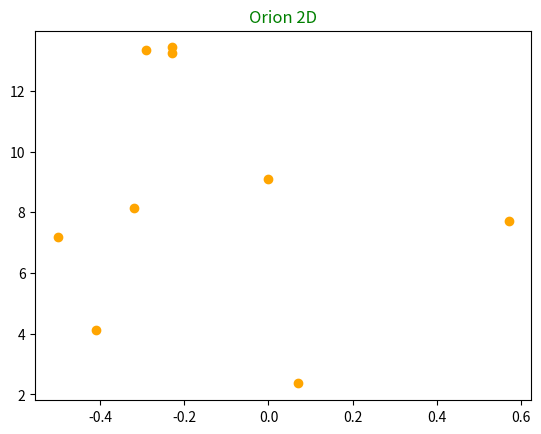
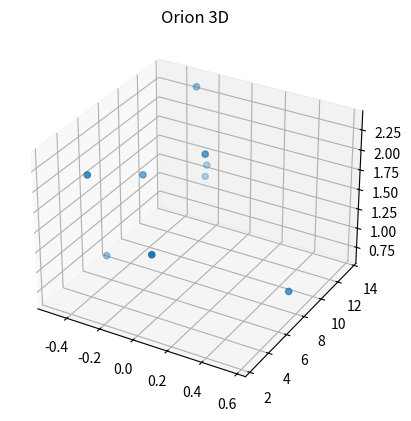

Write the Python code that produced these figures, in order.

# coding: utf-8

# ## Project: Visualizing the Orion Constellation
# 
# In this project you are Dr. Jillian Bellovary, a real-life astronomer for the Hayden Planetarium at the American Museum of Natural History. As an astronomer, part of your job is to study the stars. You've recently become interested in the constellation Orion, a collection of stars that appear in our night sky and form the shape of [Orion](https://en.wikipedia.org/wiki/Orion_(constellation)), a warrior God from ancient Greek mythology. 
# 
# As a researcher on the Hayden Planetarium team, you are in charge of visualizing the Orion constellation in 3D using the Matplotlib function `.scatter()`. To learn more about the `.scatter()` you can see the Matplotlib documentation [here](https://matplotlib.org/api/_as_gen/matplotlib.pyplot.scatter.html). 
# 
# You will create a rotate-able visualization of the position of the Orion's stars and get a better sense of their actual positions. To achieve this, you will be mapping real data from outer space that maps the position of the stars in the sky
# 
# The goal of the project is to understand spatial perspective. Once you visualize Orion in both 2D and 3D, you will be able to see the difference in the constellation shape humans see from earth versus the actual position of the stars that make up this constellation. 
# 
# <img src="https://upload.wikimedia.org/wikipedia/commons/9/91/Orion_constellation_with_star_labels.jpg" alt="Orion" style="width: 400px;"/>
# 
# 

# ## 1. Set-Up
# The following set-up is new and specific to the project. It is very similar to the way you have imported Matplotlib in previous lessons.
# 
# + Add `%matplotlib notebook` in the cell below. This is a new statement that you may not have seen before. It will allow you to be able to rotate your visualization in this jupyter notebook.
# 
# + We will be using a subset of Matplotlib: `matplotlib.pyplot`. Import the subset as you have been importing it in previous lessons: `from matplotlib import pyplot as plt`
# 
# 
# + In order to see our 3D visualization, we also need to add this new line after we import Matplotlib:
# `from mpl_toolkits.mplot3d import Axes3D`
# 

# In[23]:


get_ipython().magic(u'matplotlib notebook')
from matplotlib import pyplot as plt
from mpl_toolkits.mplot3d import Axes3D


# ## 2. Get familiar with real data
# 
# Astronomers describe a star's position in the sky by using a pair of angles: declination and right ascension. Declination is similar to longitude, but it is projected on the celestian fear. Right ascension is known as the "hour angle" because it accounts for time of day and earth's rotaiton. Both angles are relative to the celestial equator. You can learn more about star position [here](https://en.wikipedia.org/wiki/Star_position).
# 
# The `x`, `y`, and `z` lists below are composed of the x, y, z coordinates for each star in the collection of stars that make up the Orion constellation as documented in a paper by Nottingham Trent Univesity on "The Orion constellation as an installation" found [here](https://arxiv.org/ftp/arxiv/papers/1110/1110.3469.pdf).
# 
# Spend some time looking at `x`, `y`, and `z`, does each fall within a range?

# In[24]:


# Orion
x = [-0.41, 0.57, 0.07, 0.00, -0.29, -0.32,-0.50,-0.23, -0.23]
y = [4.12, 7.71, 2.36, 9.10, 13.35, 8.13, 7.19, 13.25,13.43]
z = [2.06, 0.84, 1.56, 2.07, 2.36, 1.72, 0.66, 1.25,1.38]


# ## 3. Create a 2D Visualization
# 
# Before we visualize the stars in 3D, let's get a sense of what they look like in 2D. 
# 
# Create a figure for the 2d plot and save it to a variable name `fig`. (hint: `plt.figure()`)
# 
# Add your subplot `.add_subplot()` as the single subplot, with `1,1,1`.(hint: `add_subplot(1,1,1)`)
# 
# Use the scatter [function](https://matplotlib.org/api/_as_gen/matplotlib.pyplot.scatter.html) to visualize your `x` and `y` coordinates. (hint: `.scatter(x,y)`)
# 
# Render your visualization. (hint: `plt.show()`)
# 
# Does the 2D visualization look like the Orion constellation we see in the night sky? Do you recognize its shape in 2D? There is a curve to the sky, and this is a flat visualization, but we will visualize it in 3D in the next step to get a better sense of the actual star positions. 

# In[25]:


fig=plt.figure()


# In[26]:


ax=fig.add_subplot(1,1,1)


# In[27]:


ax.scatter(x,y,color="orange")


# In[28]:


plt.title("Orion 2D",color="green")


# ## 4. Create a 3D Visualization
# 
# Create a figure for the 3D plot and save it to a variable name `fig_3d`. (hint: `plt.figure()`)
# 
# 
# Since this will be a 3D projection, we want to make to tell Matplotlib this will be a 3D plot.  
# 
# To add a 3D projection, you must include a the projection argument. It would look like this:
# ```py
# projection="3d"
# ```
# 
# Add your subplot with `.add_subplot()` as the single subplot `1,1,1` and specify your `projection` as `3d`:
# 
# `fig_3d.add_subplot(1,1,1,projection="3d")`)
# 
# Since this visualization will be in 3D, we will need our third dimension. In this case, our `z` coordinate. 
# 
# Create a new variable `constellation3d` and call the scatter [function](https://matplotlib.org/api/_as_gen/matplotlib.pyplot.scatter.html) with your `x`, `y` and `z` coordinates. 
# 
# Include `z` just as you have been including the other two axes. (hint: `.scatter(x,y,z)`)
# 
# Render your visualization. (hint `plt.show()`.)
# 

# In[29]:


fig_3d = plt.figure()


# In[30]:


ax = fig_3d.add_subplot(1,1,1,projection="3d")


# In[31]:


ax.scatter(x,y,z)


# In[32]:


plt.title("Orion 3D")


# ## 5. Rotate and explore
# 
# Use your mouse to click and drag the 3D visualization in the previous step. This will rotate the scatter plot. As you rotate, can you see Orion from different angles? 
# 
# Note: The on and off button that appears above the 3D scatter plot allows you to toggle rotation of your 3D visualization in your notebook.
# 
# Take your time, rotate around! Remember, this will never look exactly like the Orion we see from Earth. The visualization does not curve as the night sky does.
# There is beauty in the new understanding of Earthly perspective! We see the shape of the warrior Orion because of Earth's location in the universe and the location of the stars in that constellation.
# 
# Feel free to map more stars by looking up other celestial x, y, z coordinates [here](http://www.stellar-database.com/).
# 
